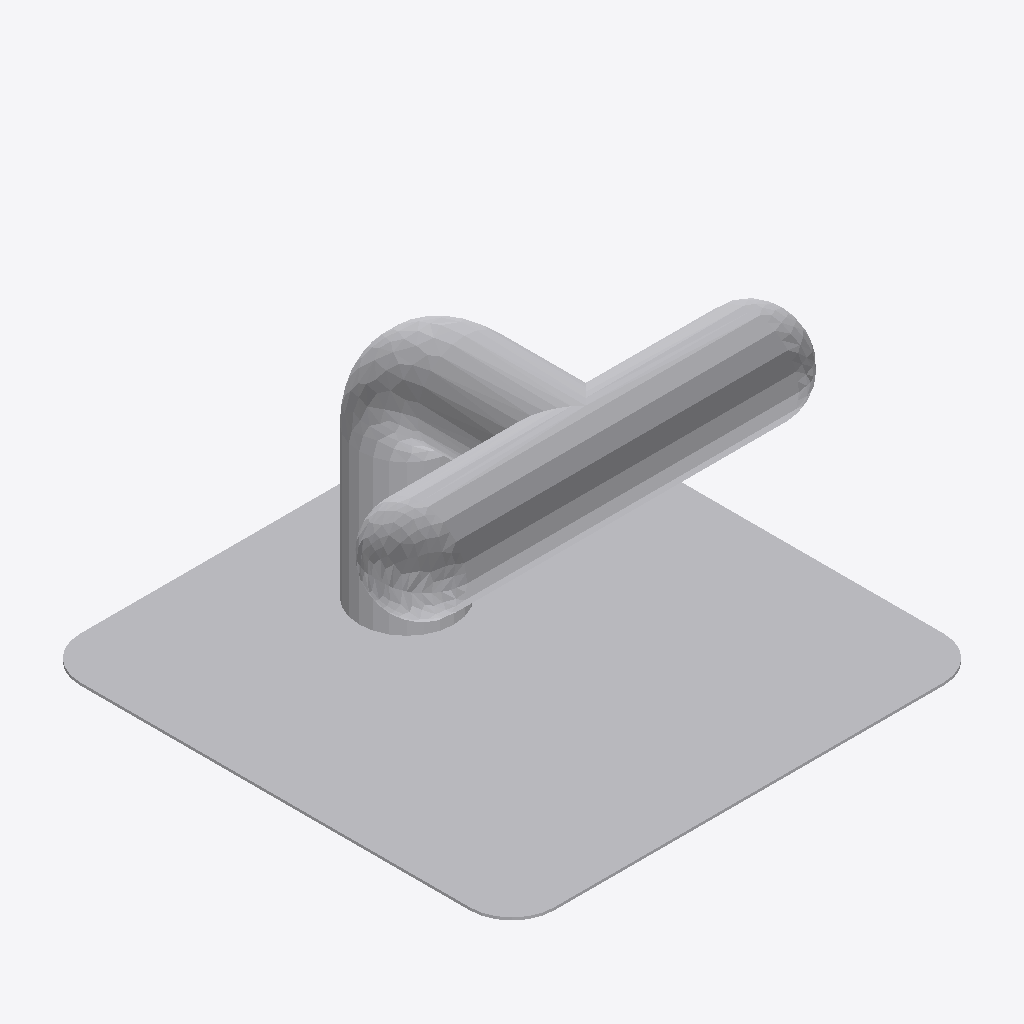
Isometric view of an IFC building model (IFC-SPF (STEP), schema IFC2X3, length unit metre), seen from the south-west, elements coloured by IFC class: 1 other element (light grey).
Extent 0.900 m × 0.900 m × 0.490 m (x, y, z). Storeys (1): Port De Barcelona at 0.00 m. Elements (1): 1 IfcFurnishingElement.

HEADER;
FILE_DESCRIPTION(('ViewDefinition [CoordinationView_V2.0]'),'2;1');
FILE_NAME('','',(''),(''),'','','');
FILE_SCHEMA(('IFC2X3'));
ENDSEC;
DATA;
#105=IFCPROJECT('34UKVHeH5CHvrwyycS_2aZ',$,'Port De Barcelona',$,$,'Port De Barcelona','Port De Barcelona',(#97),#92);
#130=IFCSITE('34UKVHeH5CHvrwyycS_2aX',$,'Default',$,$,#127,$,$,.ELEMENT.,(42,21,31,181945),(-71,-3,-24,-263305),0.0,$,$);
#115=IFCBUILDING('34UKVHeH5CHvrwyycS_2aY',$,'Port De Barcelona',$,$,#32,$,'Port De Barcelona',.ELEMENT.,$,$,$);
#124=IFCBUILDINGSTOREY('34UKVHeH5CHvrwyybZ1_NS',$,'Port De Barcelona',$,'Level:8mm Head',#122,$,'Port De Barcelona',.ELEMENT.,0.0);
#7965=IFCFURNISHINGELEMENT('3O$g5nmdDEJ8hCojQb4QMS',$,'APBCN-POR-EQP-Amarrador_Cornamuza:Tipo1:1123290',$,'APBCN-POR-EQP-Amarrador_Cornamuza:Tipo1',#7963,#7958,'1123290');
ENDSEC;
